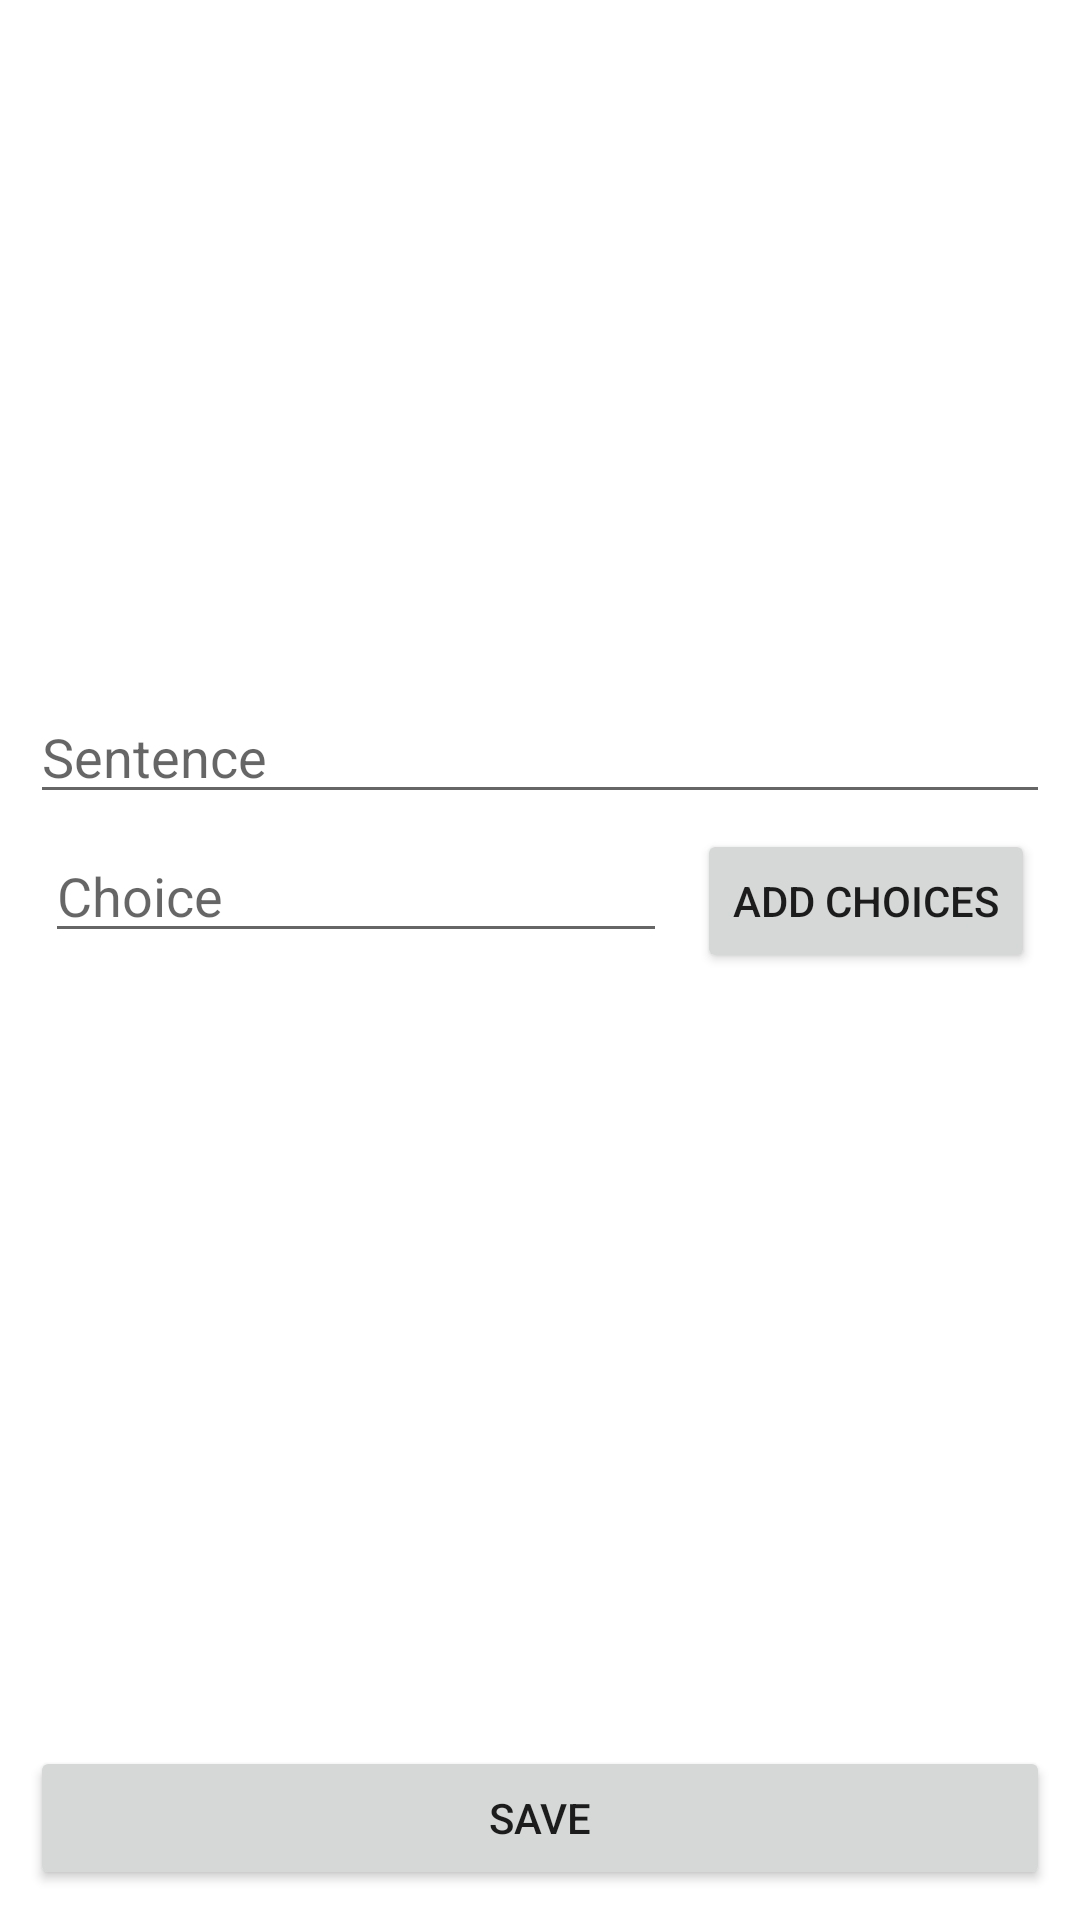

This screen was rendered from an Android layout file. Write that file and the resources it references.
<!-- AndroidManifest.xml: application theme Theme.IKids -->
<!-- res/layout/fragment_create_lesson.xml -->
<?xml version="1.0" encoding="utf-8"?>
<LinearLayout xmlns:android="http://schemas.android.com/apk/res/android"
    xmlns:tools="http://schemas.android.com/tools"
    android:layout_width="match_parent"
    android:layout_height="match_parent"
    android:orientation="vertical"
    android:gravity="center_horizontal"
    android:padding="10dp"
    tools:context=".views.CreateLessonFragment">

    <ImageButton
        android:layout_width="200dp"
        android:layout_height="200dp"
        android:id="@+id/buttonAddImage"
        android:layout_margin="10dp"
        android:background="@drawable/ic_baseline_add_a_photo_24"/>

    <EditText
        android:layout_width="match_parent"
        android:layout_height="wrap_content"
        android:id="@+id/inputSentence"
        android:hint="Sentence"/>
    <LinearLayout
        android:layout_width="match_parent"
        android:layout_height="wrap_content"
        android:orientation="horizontal">
        <EditText
            android:layout_width="match_parent"
            android:layout_height="wrap_content"
            android:hint="Choice"
            android:id="@+id/inputChoice"
            android:layout_margin="5dp"
            android:layout_weight="1"/>
        <Button
            android:layout_width="wrap_content"
            android:layout_height="wrap_content"
            android:id="@+id/buttonAddChoice"
            android:layout_margin="5dp"
            android:text="Add Choices"/>

    </LinearLayout>

    <LinearLayout
        android:layout_width="match_parent"
        android:layout_height="match_parent"
        android:layout_weight="1"
        android:orientation="vertical"
        android:id="@+id/layoutChoices"/>
    <Button
        android:layout_width="match_parent"
        android:layout_height="wrap_content"
        android:text="Save"
        android:id="@+id/buttonSave"/>
</LinearLayout>
<!-- resources referenced by this layout -->
<resources>
  <style name="Theme.IKids" parent="Theme.MaterialComponents.Light.NoActionBar">
          
          <item name="colorPrimary">#03A9F4</item>
          <item name="colorPrimaryVariant">@color/purple_700</item>
          <item name="colorOnPrimary">@color/white</item>
          
          <item name="colorSecondary">@color/teal_200</item>
          <item name="colorSecondaryVariant">@color/teal_700</item>
          <item name="colorOnSecondary">@color/black</item>
          
          <item name="android:statusBarColor">?attr/colorPrimaryVariant</item>
          
      </style>
  <!-- not gathered from this repository: default colours our renderer supplied (Android Studio template values) -->
  <color name="purple_700">#FF3700B3</color>
  <color name="teal_200">#FF03DAC5</color>
  <color name="teal_700">#FF018786</color>
  <color name="black">#FF000000</color>
  <color name="white">#FFFFFFFF</color>
</resources>
